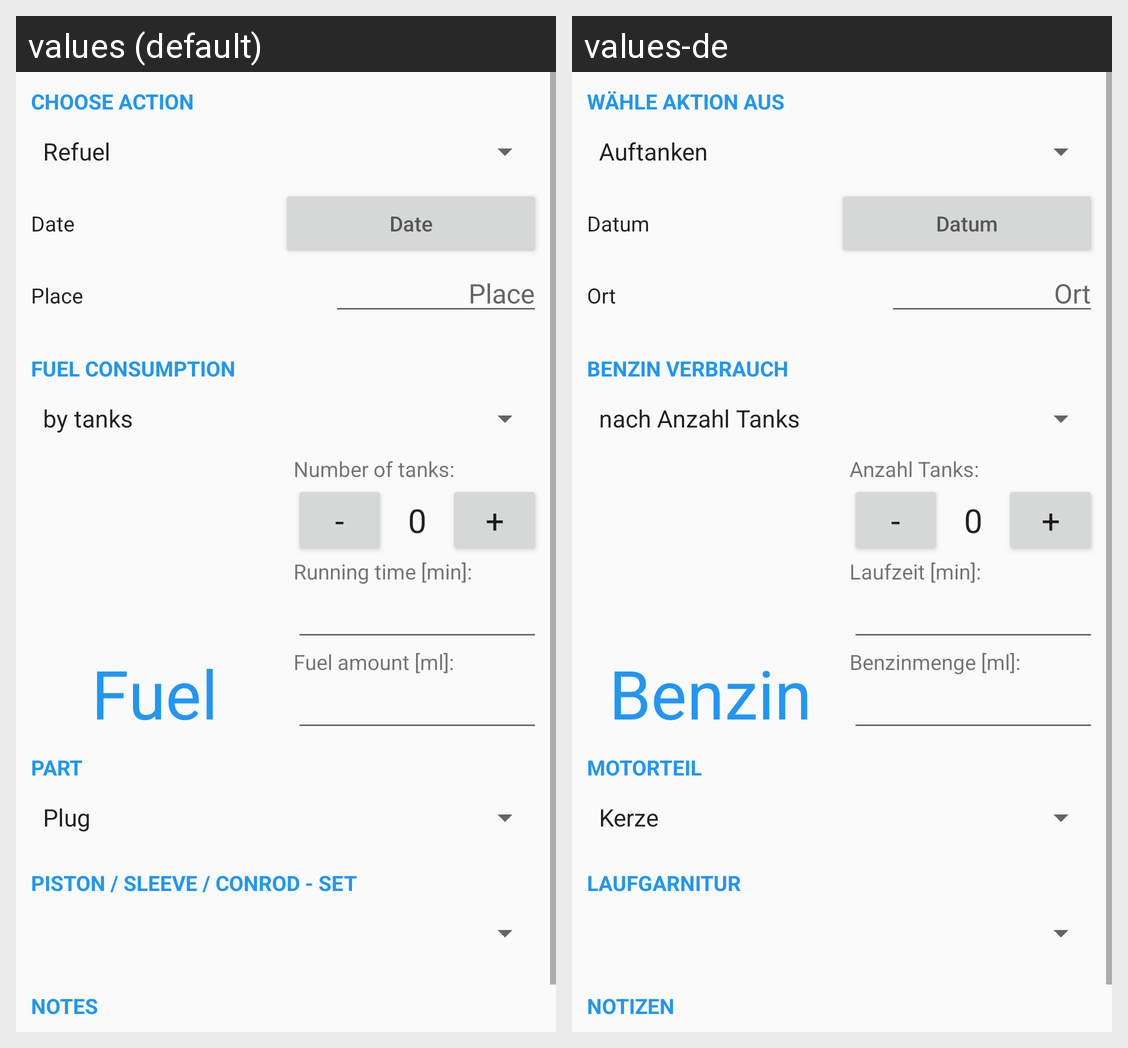

For this localized Android screen grid, give each drawn string resource with its value in every locale shown.
Android screen res/layout/fragment_addevent.xml rendered under 2 locales, left to right: values (default), values-de. Device: Nexus 5 (rendered at 1080×1920; each locale shown at half size, 540×960, under a caption strip naming it); theme AppTheme.
Strings drawn on this screen, with the default value and each locale's value (text and hints the layout hard-codes, and strings that could not be matched under every locale, appear in the picture but are not listed):

txt_event_action
  values: Choose Action
  values-de: Wähle Aktion aus

txt_event_date
  values: Date
  values-de: Datum

txt_event_place
  values: Place
  values-de: Ort

hint_place
  values: Place
  values-de: Ort

txt_event_fuel_consum
  values: Fuel consumption
  values-de: Benzin Verbrauch

hint_fuel
  values: Fuel
  values-de: Benzin

txt_tanks
  values: Number of tanks:
  values-de: Anzahl Tanks:

txt_minus
  values: -
  values-de: -

txt_zero
  values: 0
  values-de: 0

txt_plus
  values: +
  values-de: +

txt_run_time
  values: Running time [min]:
  values-de: Laufzeit [min]:

txt_fuel_amount
  values: Fuel amount [ml]:
  values-de: Benzinmenge [ml]:

txt_event_part
  values: Part
  values-de: Motorteil

txt_event_psc
  values: Piston / Sleeve / Conrod - Set
  values-de: Laufgarnitur

txt_event_notes
  values: Notes
  values-de: Notizen

hint_notes
  values: Notes
  values-de: Notizen
